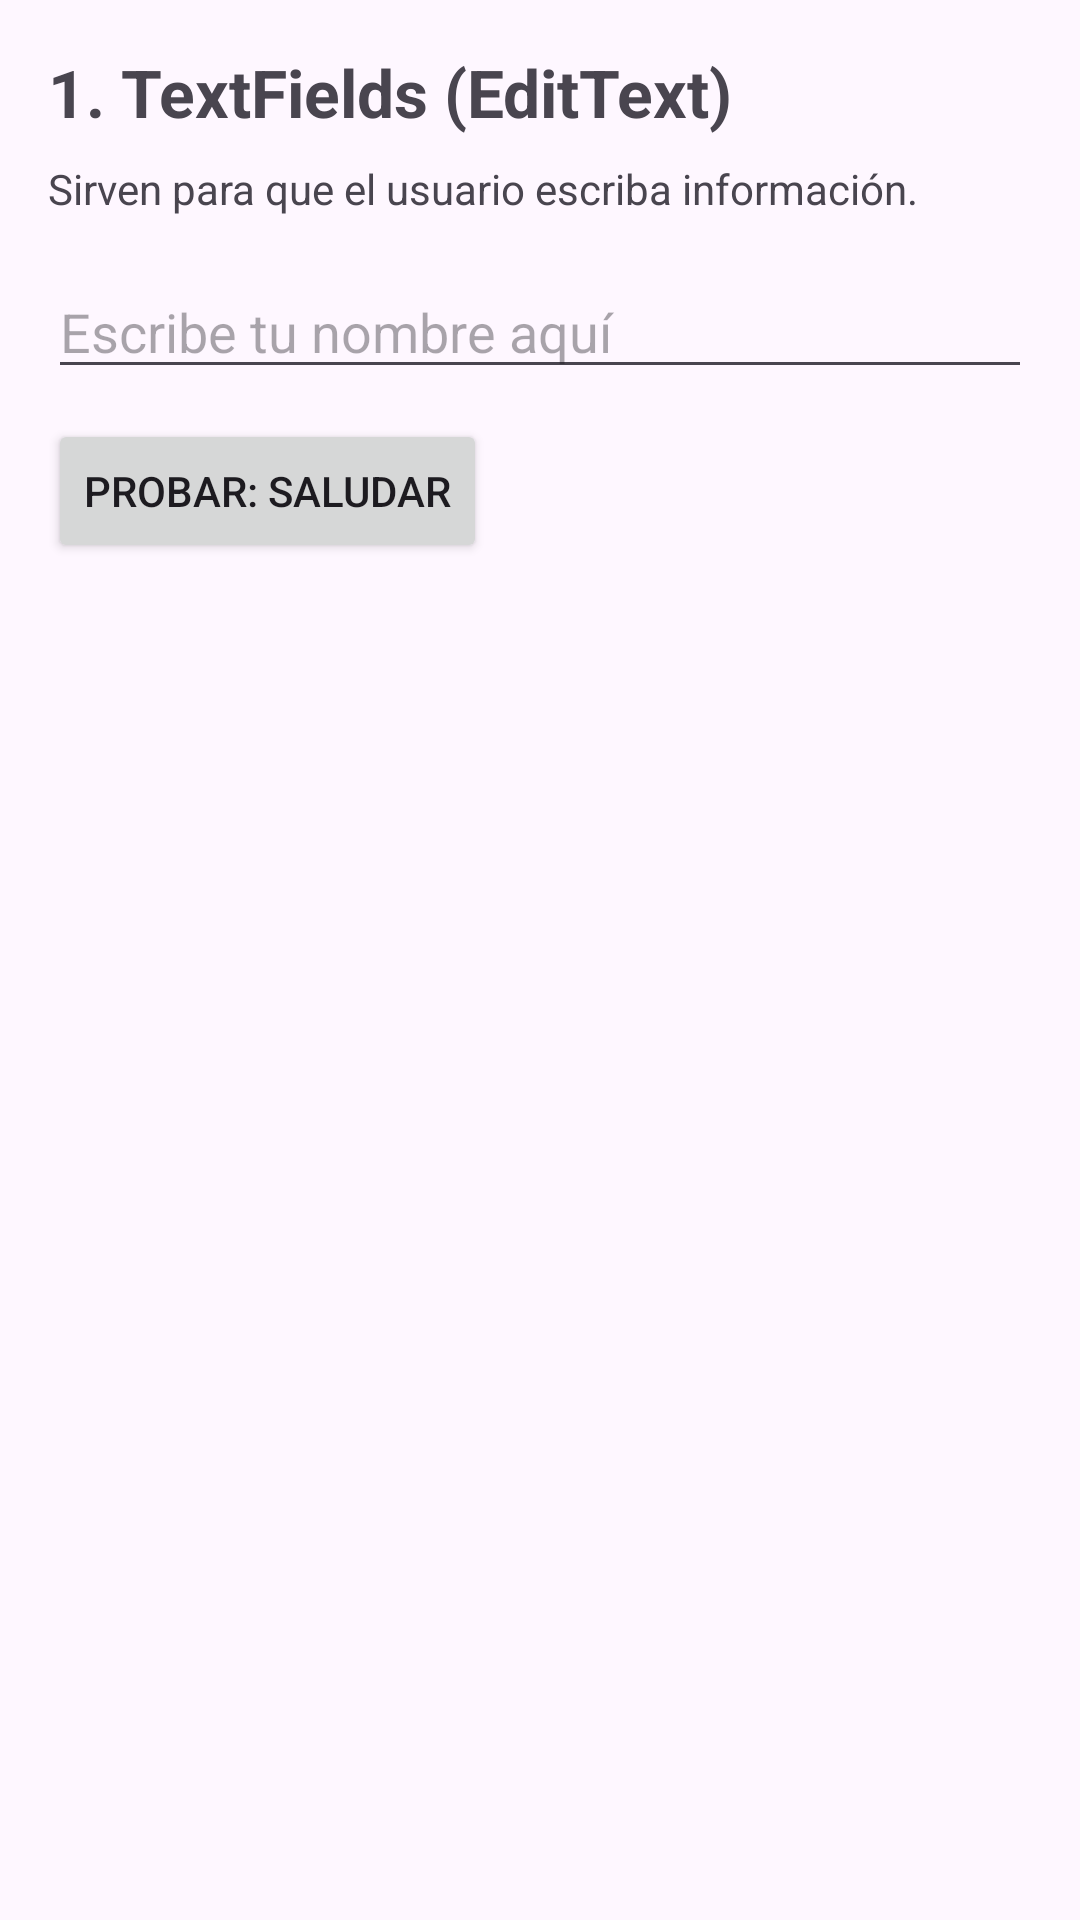

Here is an Android app screen rendered from its layout file. Give the layout XML and the strings, colors and styles it references.
<!-- AndroidManifest.xml: application theme Theme.ManualUIAndroid -->
<!-- res/layout/fragment_campos.xml -->
<?xml version="1.0" encoding="utf-8"?>
<LinearLayout xmlns:android="http://schemas.android.com/apk/res/android"
    android:layout_width="match_parent"
    android:layout_height="match_parent"
    android:orientation="vertical"
    android:padding="16dp">

    <TextView
        android:layout_width="wrap_content"
        android:layout_height="wrap_content"
        android:text="1. TextFields (EditText)"
        android:textSize="22sp"
        android:textStyle="bold" />

    <TextView
        android:layout_width="match_parent"
        android:layout_height="wrap_content"
        android:text="Sirven para que el usuario escriba información."
        android:layout_marginTop="8dp"
        android:layout_marginBottom="16dp"/>

    <EditText
        android:id="@+id/etNombre"
        android:layout_width="match_parent"
        android:layout_height="wrap_content"
        android:hint="Escribe tu nombre aquí"
        android:inputType="textPersonName" />

    <Button
        android:id="@+id/btnSaludar"
        android:layout_width="wrap_content"
        android:layout_height="wrap_content"
        android:text="Probar: Saludar"
        android:layout_marginTop="10dp" />
</LinearLayout>
<!-- resources referenced by this layout -->
<resources>
  <style name="Theme.ManualUIAndroid" parent="Base.Theme.ManualUIAndroid" />
  <style name="Base.Theme.ManualUIAndroid" parent="Theme.Material3.DayNight.NoActionBar">
          
          
      </style>
</resources>
